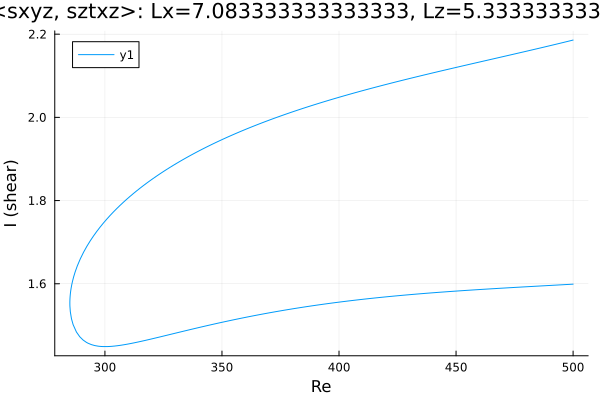

Source data for this figure (header and first rows):
Re, shear
500.0, 2.186
498.9, 2.184
497.5, 2.182
496.1, 2.18
494.7, 2.178
493.2, 2.177
491.8, 2.175
490.4, 2.173
489, 2.171
487.6, 2.169
486.2, 2.167
484.8, 2.165
483.3, 2.163
481.9, 2.161
480.5, 2.16
479.1, 2.158
477.7, 2.156
476.3, 2.154
474.9, 2.152
473.4, 2.15
472, 2.149
470.6, 2.147
469.2, 2.145
467.8, 2.143
466.4, 2.141
465, 2.139
463.5, 2.138
462.1, 2.136
460.7, 2.134
459.3, 2.132
457.9, 2.13
456.5, 2.128
455.1, 2.127
453.6, 2.125
452.2, 2.123
450.8, 2.121
449.4, 2.119
448, 2.117
446.6, 2.116
445.2, 2.114
443.7, 2.112
442.3, 2.11
440.9, 2.108
439.5, 2.106
438.1, 2.104
436.7, 2.102
435.3, 2.1
433.8, 2.098
432.4, 2.097
431, 2.095
429.6, 2.093
428.2, 2.091
426.8, 2.089
425.4, 2.087
423.9, 2.085
422.5, 2.083
421.1, 2.081
419.7, 2.079
418.3, 2.077
416.9, 2.074
... 315 more rows
